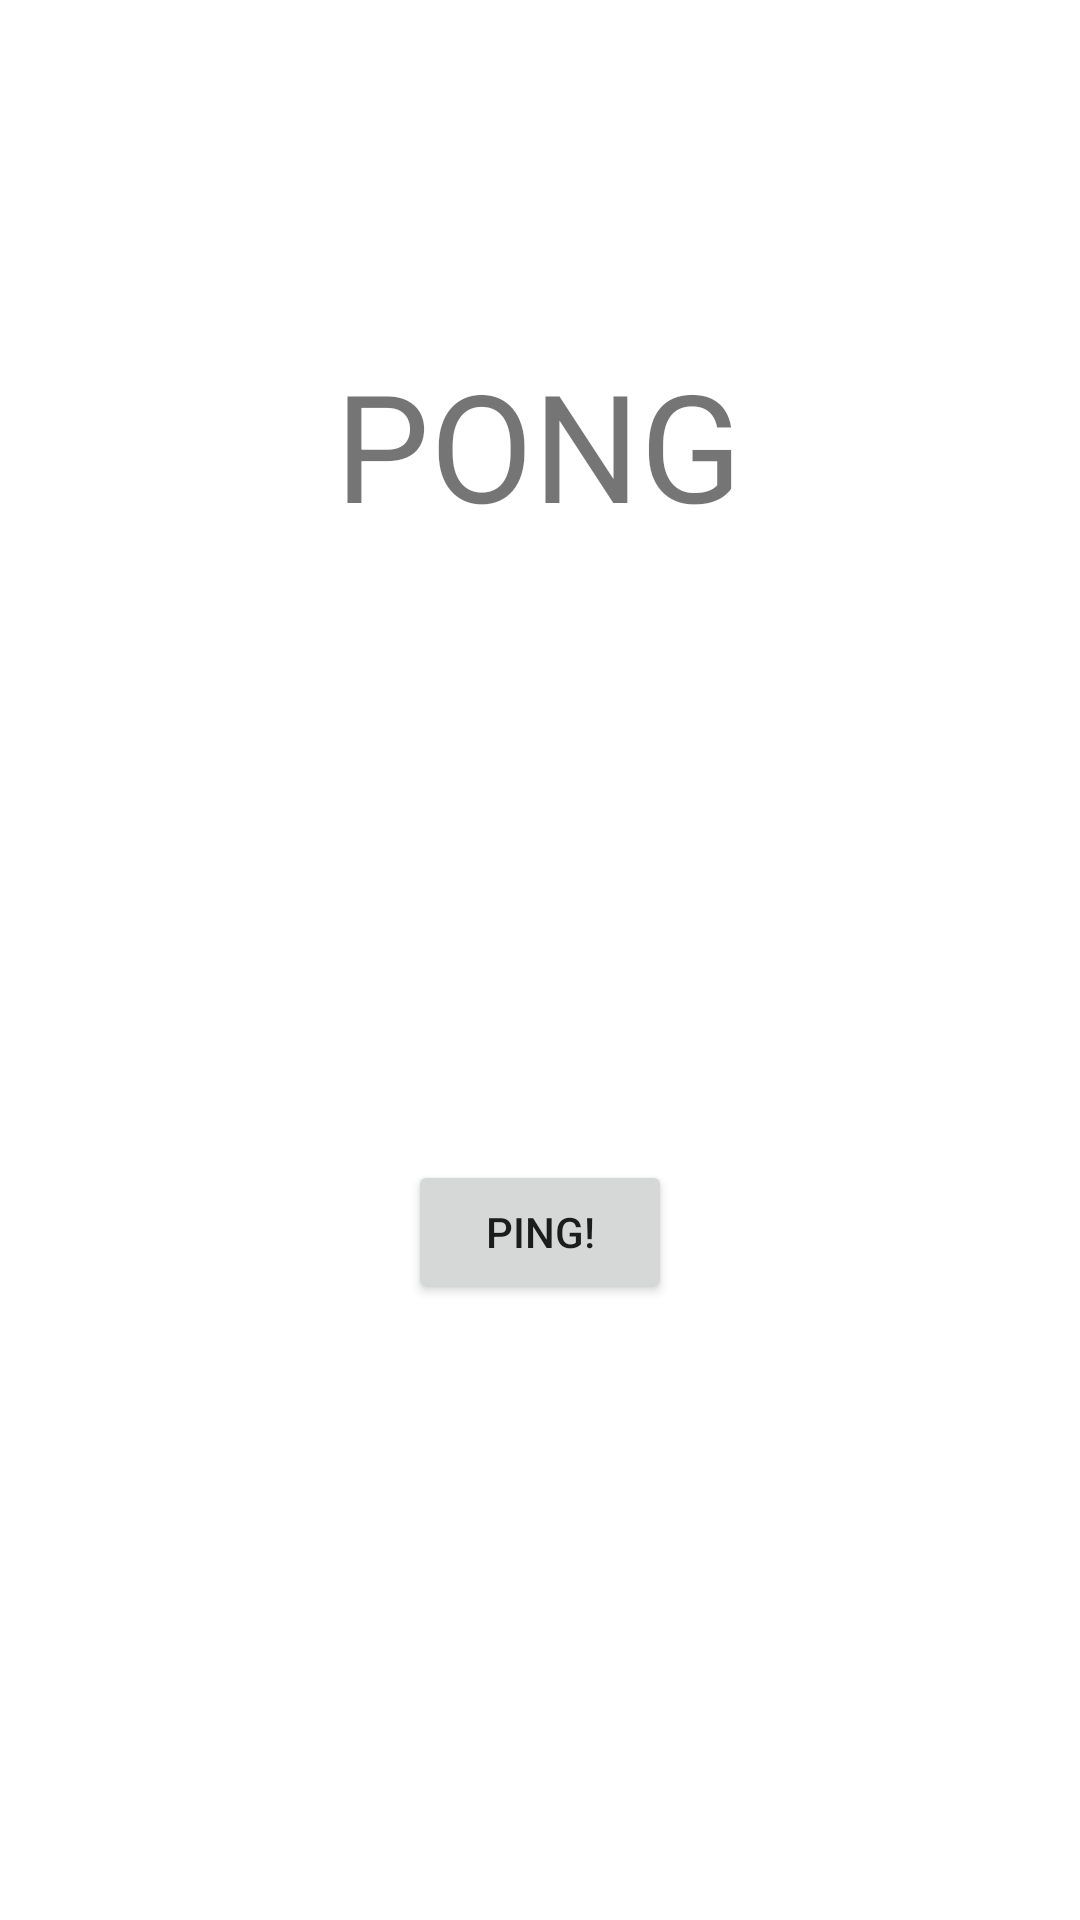

Produce the Android XML layout that renders to this screen, including the resource entries it uses.
<!-- AndroidManifest.xml: application theme Theme.MyPingPongApplicationTest -->
<!-- res/layout/activity_pong.xml -->
<?xml version="1.0" encoding="utf-8"?>
<androidx.constraintlayout.widget.ConstraintLayout xmlns:android="http://schemas.android.com/apk/res/android"
    xmlns:app="http://schemas.android.com/apk/res-auto"
    xmlns:tools="http://schemas.android.com/tools"
    android:layout_width="match_parent"
    android:layout_height="match_parent"
    tools:context=".PongActivity">

    <TextView
        android:id="@+id/textView2"
        android:layout_width="wrap_content"
        android:layout_height="wrap_content"
        android:text="PONG"
        android:textSize="50sp"
        app:layout_constraintBottom_toBottomOf="parent"
        app:layout_constraintEnd_toEndOf="parent"
        app:layout_constraintHorizontal_bias="0.498"
        app:layout_constraintStart_toStartOf="parent"
        app:layout_constraintTop_toTopOf="parent"
        app:layout_constraintVertical_bias="0.2" />

    <Button
        android:id="@+id/buttonStartPing"
        android:layout_width="wrap_content"
        android:layout_height="wrap_content"
        android:text="PING!"
        app:layout_constraintBottom_toBottomOf="parent"
        app:layout_constraintEnd_toEndOf="parent"
        app:layout_constraintStart_toStartOf="parent"
        app:layout_constraintTop_toBottomOf="@+id/textView2" />
</androidx.constraintlayout.widget.ConstraintLayout>
<!-- resources referenced by this layout -->
<resources>
  <style name="Theme.MyPingPongApplicationTest" parent="Theme.MaterialComponents.DayNight.DarkActionBar">
          
          <item name="colorPrimary">@color/purple_500</item>
          <item name="colorPrimaryVariant">@color/purple_700</item>
          <item name="colorOnPrimary">@color/white</item>
          
          <item name="colorSecondary">@color/teal_200</item>
          <item name="colorSecondaryVariant">@color/teal_700</item>
          <item name="colorOnSecondary">@color/black</item>
          
          <item name="android:statusBarColor">?attr/colorPrimaryVariant</item>
          
      </style>
  <!-- not gathered from this repository: default colours our renderer supplied (Android Studio template values) -->
  <color name="purple_500">#FF6200EE</color>
  <color name="purple_700">#FF3700B3</color>
  <color name="teal_200">#FF03DAC5</color>
  <color name="teal_700">#FF018786</color>
  <color name="black">#FF000000</color>
  <color name="white">#FFFFFFFF</color>
</resources>
